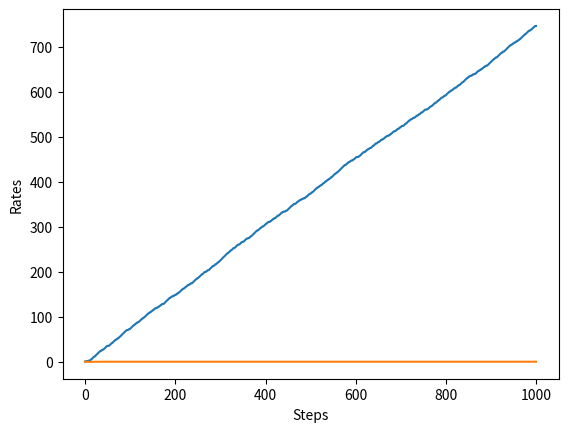

Write the Python code that produced this figure.
import numpy as np
import matplotlib.pyplot as plt


class Bandit:
    def __init__(self, arms=10):  # arms = 슬롯머신 대수
        self.rates = np.random.rand(arms)  # 슬롯머신 각각의 승률 설정(무작위)

    def play(self, arm):
        rate = self.rates[arm]
        if rate > np.random.rand():
            return 1
        else:
            return 0


class Agent:
    def __init__(self, epsilon, action_size=10):
        self.epsilon = epsilon  # 무작위로 행동할 확률(탐색 확률)
        self.Qs = np.zeros(action_size)
        self.ns = np.zeros(action_size)

    # 슬롯머신의 가치 추정
    def update(self, action, reward):
        self.ns[action] += 1
        self.Qs[action] += (reward - self.Qs[action]) / self.ns[action]

    # 행동 선택(ε-탐욕 정책)
    def get_action(self):
        if np.random.rand() < self.epsilon:
            return np.random.randint(0, len(self.Qs))  # 무작위 행동 선택
        return np.argmax(self.Qs)  # 탐욕 행동 선택


if __name__ == '__main__':
    steps = 1000
    epsilon = 0.1

    bandit = Bandit()
    agent = Agent(epsilon)
    total_reward = 0
    total_rewards = []  # 보상 합
    rates = []          # 승률

    for step in range(steps):
        action = agent.get_action()   # 행동 선택
        reward = bandit.play(action)  # 실제로 플레이하고 보상을 받음
        agent.update(action, reward)  # 행동과 보상을 통해 학습
        total_reward += reward

        total_rewards.append(total_reward)       # 현재까지의 보상 합 저장
        rates.append(total_reward / (step + 1))  # 현재까지의 승률 저장

    print(total_reward)

    # [그림 1-12] 단계별 보상 총합
    plt.ylabel('Total reward')
    plt.xlabel('Steps')
    plt.plot(total_rewards)
    plt.show()

    # [그림 1-13] 단계별 승률
    plt.ylabel('Rates')
    plt.xlabel('Steps')
    plt.plot(rates)
    plt.show()
